The GitHub repository AlyonaChep/bird-identification-system contains a labelled image folder "dataset" with 5 categories: blackbird, blue tit, great tit, robin, sparrow. Examples follow, each with its label.

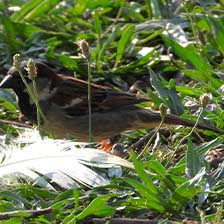
Label: sparrow

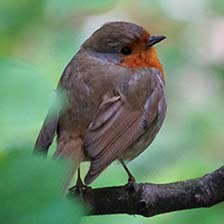
Label: robin

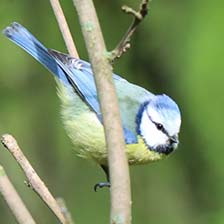
Label: blue tit

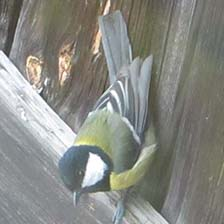
Label: great tit

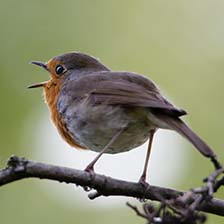
Label: robin

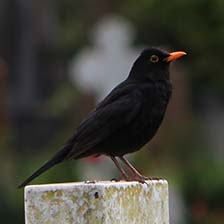
Label: blackbird
